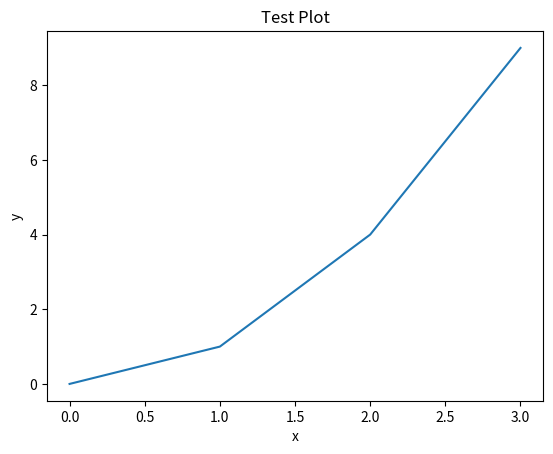

The script that saved this image:
import matplotlib.pyplot as plt

plt.plot([0, 1, 2, 3], [0, 1, 4, 9])
plt.title('Test Plot')
plt.xlabel('x')
plt.ylabel('y')
plt.show()
